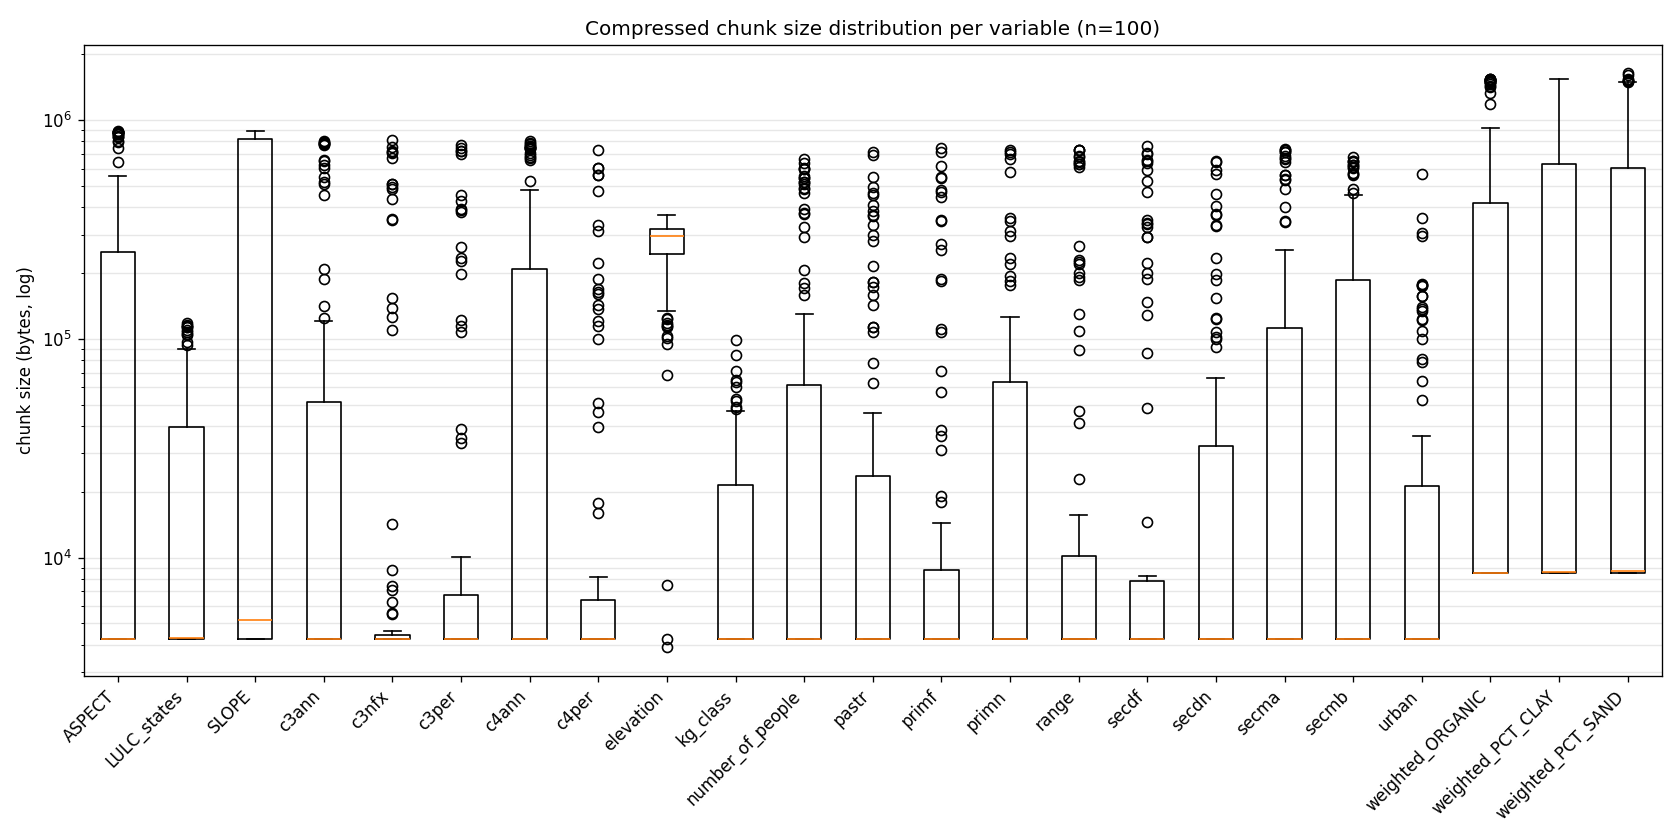

Data behind this chart, as committed beside it:
var, chunk_file, size_bytes
ASPECT, 15.21, 557043
ASPECT, 30.30, 4248
ASPECT, 19.1, 4248
ASPECT, 4.21, 846349
ASPECT, 17.65, 4248
ASPECT, 26.56, 4248
ASPECT, 30.63, 4248
ASPECT, 4.8, 842090
ASPECT, 23.15, 4248
ASPECT, 32.3, 4248
ASPECT, 34.16, 4248
ASPECT, 28.37, 4248
ASPECT, 25.26, 4248
ASPECT, 17.40, 882364
ASPECT, 29.51, 4248
ASPECT, 14.12, 4248
ASPECT, 23.51, 4248
ASPECT, 27.40, 4248
ASPECT, 29.37, 4248
ASPECT, 27.18, 4248
ASPECT, 14.16, 425970
ASPECT, 22.66, 4248
ASPECT, 7.15, 836285
ASPECT, 26.22, 225496
ASPECT, 34.38, 4248
ASPECT, 16.53, 62685
ASPECT, 31.15, 4248
ASPECT, 33.13, 4248
ASPECT, 35.10, 4258
ASPECT, 26.31, 4248
ASPECT, 34.53, 4248
ASPECT, 11.62, 5061
ASPECT, 29.43, 4248
ASPECT, 35.59, 4258
ASPECT, 12.68, 4248
ASPECT, 9.43, 800739
ASPECT, 16.59, 212642
ASPECT, 25.61, 4248
ASPECT, 18.58, 248399
ASPECT, 1.46, 134484
ASPECT, 16.55, 201028
ASPECT, 16.50, 97249
ASPECT, 21.25, 888697
ASPECT, 26.62, 4248
ASPECT, 22.60, 870066
ASPECT, 6.23, 274461
ASPECT, 34.1, 4248
ASPECT, 29.12, 4248
ASPECT, 2.11, 133000
ASPECT, 2.54, 455409
ASPECT, 27.32, 4248
ASPECT, 29.54, 4248
ASPECT, 11.4, 4248
ASPECT, 34.22, 4248
ASPECT, 5.58, 881604
ASPECT, 5.47, 882037
ASPECT, 17.11, 4248
ASPECT, 31.5, 4248
ASPECT, 6.3, 158329
ASPECT, 22.4, 4248
... 2,243 more rows
